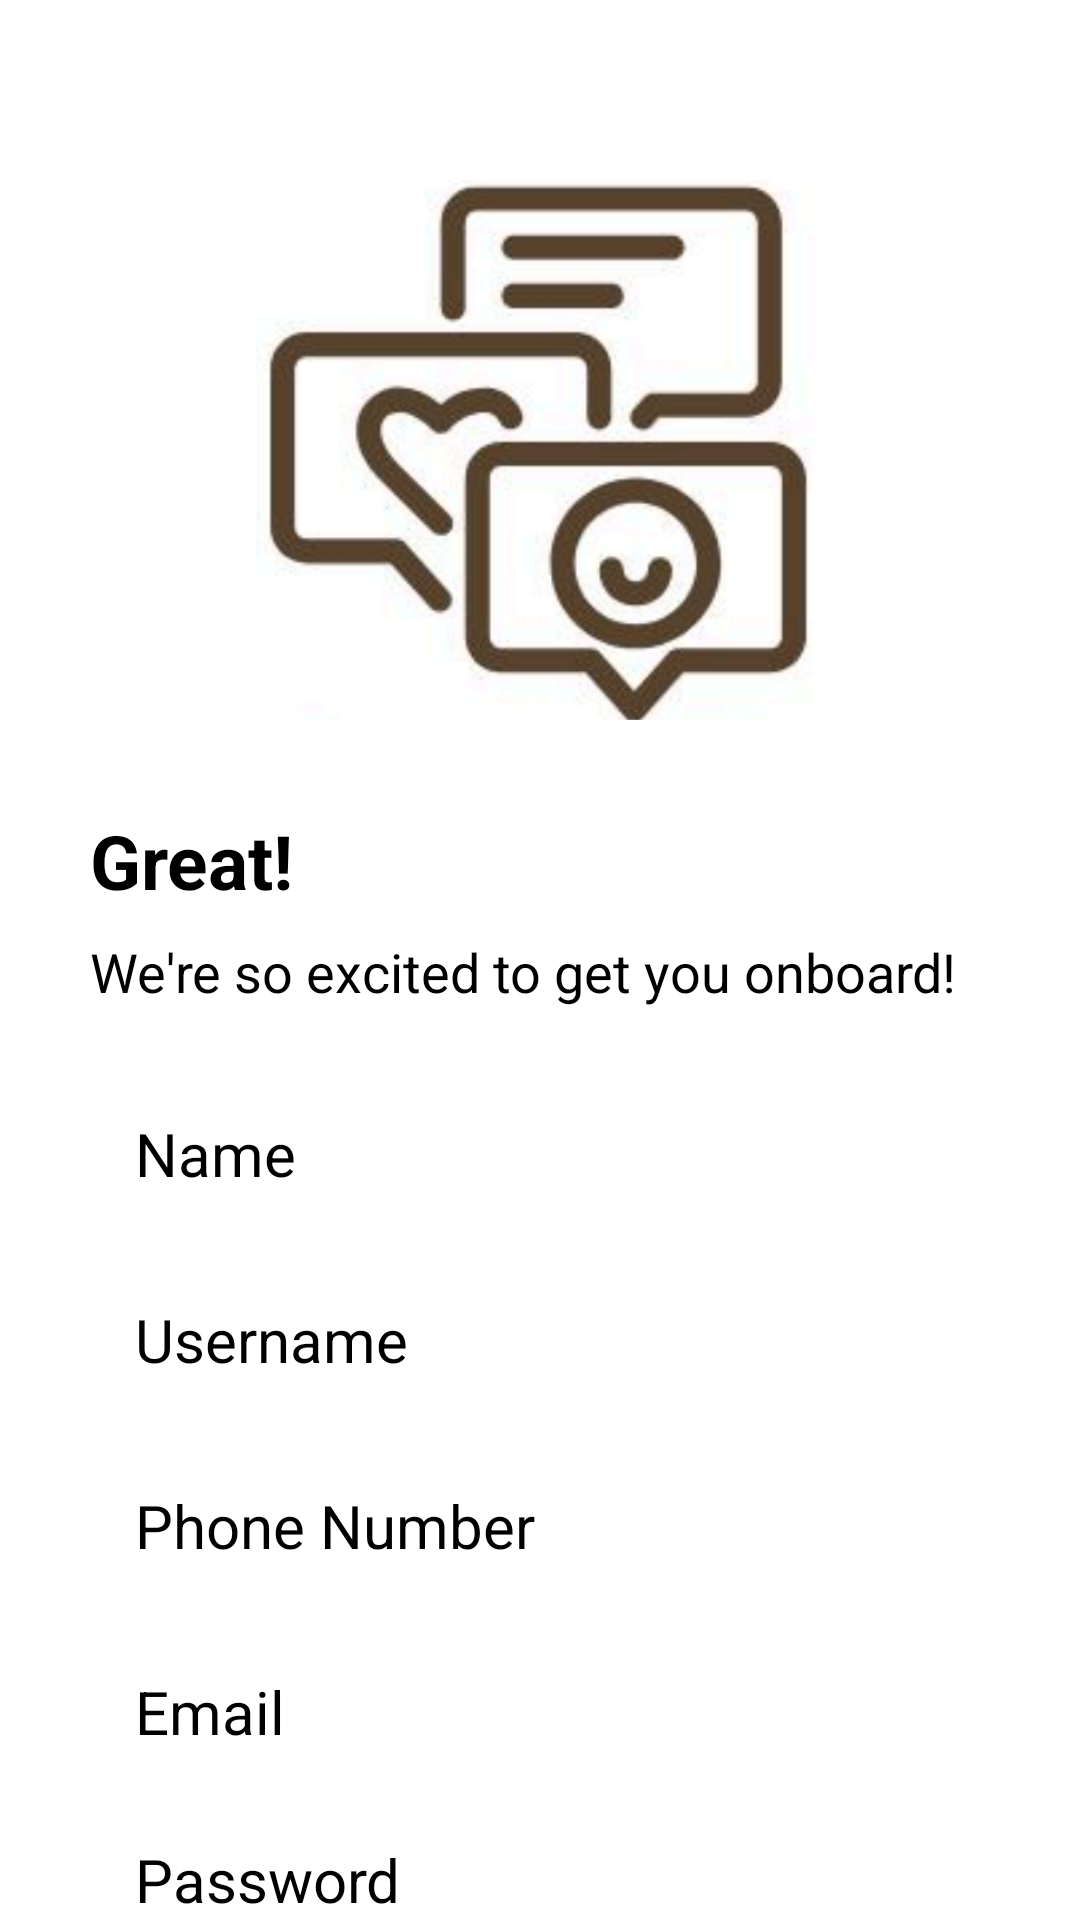

Write the Android layout XML for this screen, with the resource values it uses.
<!-- AndroidManifest.xml: application theme Theme.ConnectMe -->
<!-- res/layout/activity_register_page.xml -->
<?xml version="1.0" encoding="utf-8"?>
<RelativeLayout xmlns:android="http://schemas.android.com/apk/res/android"
    xmlns:app="http://schemas.android.com/apk/res-auto"
    xmlns:tools="http://schemas.android.com/tools"
    android:id="@+id/activity_register_page"
    android:layout_width="match_parent"
    android:layout_height="match_parent"
    tools:context=".RegisterPage"
    android:background="#FFFFFF">

    <ImageView
        android:id="@+id/ConnectMeLogo_Register"
        android:layout_width="200dp"
        android:layout_height="180dp"
        android:layout_centerHorizontal="true"
        android:layout_marginTop="60dp"
        android:src="@drawable/connectme_logo"

        />

    <TextView
        android:id="@+id/WelcomeText_Register"
        android:layout_width="wrap_content"
        android:layout_height="wrap_content"
        android:text="Great!"
        android:textSize="25dp"
        android:textStyle="bold"
        android:layout_below="@+id/ConnectMeLogo_Register"
        android:layout_marginTop="30dp"
        android:layout_marginLeft="30dp"

        />

    <TextView
        android:id="@+id/WelcomeDescrpit_Register"
        android:layout_width="wrap_content"
        android:layout_height="wrap_content"
        android:text="We're so excited to get you onboard!"
        android:textSize="18dp"
        android:layout_below="@+id/WelcomeText_Register"
        android:layout_marginTop="8dp"
        android:layout_marginLeft="30dp"

        />

    <EditText
        android:id="@+id/Name_Register"
        android:layout_width="match_parent"
        android:layout_height="wrap_content"
        android:hint="Name"
        android:background="@null"
        android:textSize="20dp"
        android:layout_below="@+id/WelcomeDescrpit_Register"
        android:layout_marginLeft="45dp"
        android:layout_marginTop="35dp"
        android:layout_marginRight="45dp"

        />

    <EditText
        android:id="@+id/UserName_Register"
        android:layout_width="match_parent"
        android:layout_height="wrap_content"
        android:hint="Username"
        android:background="@null"
        android:textSize="20dp"
        android:layout_below="@+id/Name_Register"
        android:layout_marginLeft="45dp"
        android:layout_marginTop="35dp"
        android:layout_marginRight="45dp"

        />

    <EditText
        android:id="@+id/Phonenum_Register"
        android:layout_width="match_parent"
        android:layout_height="wrap_content"
        android:hint="Phone Number"
        android:background="@null"
        android:textSize="20dp"
        android:layout_below="@+id/UserName_Register"
        android:layout_marginLeft="45dp"
        android:layout_marginTop="35dp"
        android:layout_marginRight="45dp"

        />

    <EditText
        android:id="@+id/Email_Register"
        android:layout_width="match_parent"
        android:layout_height="wrap_content"
        android:hint="Email"
        android:background="@null"
        android:textSize="20dp"
        android:layout_below="@+id/Phonenum_Register"
        android:layout_marginLeft="45dp"
        android:layout_marginTop="35dp"
        android:layout_marginRight="45dp"

        />

    <EditText
        android:id="@+id/Password_Register"
        android:layout_width="match_parent"
        android:layout_height="wrap_content"
        android:hint="Password"
        android:background="@null"
        android:textSize="20dp"
        android:layout_below="@+id/Email_Register"
        android:layout_marginLeft="45dp"
        android:layout_marginTop="35dp"
        android:layout_marginRight="45dp"

        />

    <TextView
        android:id="@+id/AgreeText_Register"
        android:layout_width="wrap_content"
        android:layout_height="wrap_content"
        android:text="By clicking Agree and continue below, I agree to"
        android:layout_below="@+id/Password_Register"
        android:layout_marginTop="35dp"
        android:layout_marginLeft="30dp"
        />

    <TextView
        android:id="@+id/TermsOfService_Register"
        android:layout_width="wrap_content"
        android:layout_height="wrap_content"
        android:text="@string/underlined_text"
        android:layout_below="@+id/AgreeText_Register"
        android:layout_marginLeft="30dp"
        android:textColor="#56422A"

        />

    <TextView
        android:id="@+id/AndText_Register"
        android:layout_width="wrap_content"
        android:layout_height="wrap_content"
        android:text="and"
        android:layout_below="@+id/AgreeText_Register"
        android:layout_toEndOf="@+id/TermsOfService_Register"
        android:layout_marginLeft="4dp"/>

    <TextView
        android:id="@+id/PrivacyPolicy_Register"
        android:layout_height="wrap_content"
        android:layout_width="wrap_content"
        android:text="@string/underlined_text_privacypolicy"
        android:layout_below="@+id/AgreeText_Register"
        android:layout_toEndOf="@+id/AndText_Register"
        android:layout_marginLeft="4dp"
        android:textColor="#56422A"
        />

    <androidx.appcompat.widget.AppCompatButton
        android:id="@+id/RegisterButton_Register"
        android:layout_height="wrap_content"
        android:layout_width="match_parent"
        android:layout_below="@+id/PrivacyPolicy_Register"
        android:layout_marginTop="20dp"
        android:layout_marginLeft="30dp"
        android:layout_marginRight="30dp"
        android:text="Register"
        android:textColor="@color/white"
        android:textSize="20sp"
        android:background="@drawable/login_button"
        android:textAllCaps="false"
        />

    <TextView
        android:id="@+id/LoginText_Register"
        android:layout_width="wrap_content"
        android:layout_height="wrap_content"
        android:text="Already have an account?"
        android:textSize="18dp"
        android:layout_below="@+id/RegisterButton_Register"
        android:layout_marginTop="10dp"
        android:layout_marginLeft="60dp"
        />

    <TextView
        android:id="@+id/Login_Register"
        android:layout_width="wrap_content"
        android:layout_height="wrap_content"
        android:text="Login"
        android:textStyle="bold"
        android:textSize="18dp"
        android:layout_below="@+id/RegisterButton_Register"
        android:layout_marginTop="10dp"
        android:layout_marginLeft="270dp"
        android:textColor="#56422A"

        />

</RelativeLayout>
<!-- resources referenced by this layout -->
<resources>
  <color name="white">#FFFFFFFF</color>
  <!-- drawable connectme_logo: png bitmap (drawable, 166866 bytes) -->
  <!-- drawable login_button (drawable) -->
  <?xml version="1.0" encoding="utf-8"?>
  <shape xmlns:android="http://schemas.android.com/apk/res/android">
      <solid android:color="#56422A"/>  
  
      
      <corners android:topLeftRadius="8dp"
          android:topRightRadius="8dp"
          android:bottomLeftRadius="8dp"
          android:bottomRightRadius="8dp"/>
  
  </shape>
  <string name="underlined_text"><u>Terms of Service</u></string>
  <string name="underlined_text_privacypolicy"><u>Privacy Policy</u></string>
</resources>
